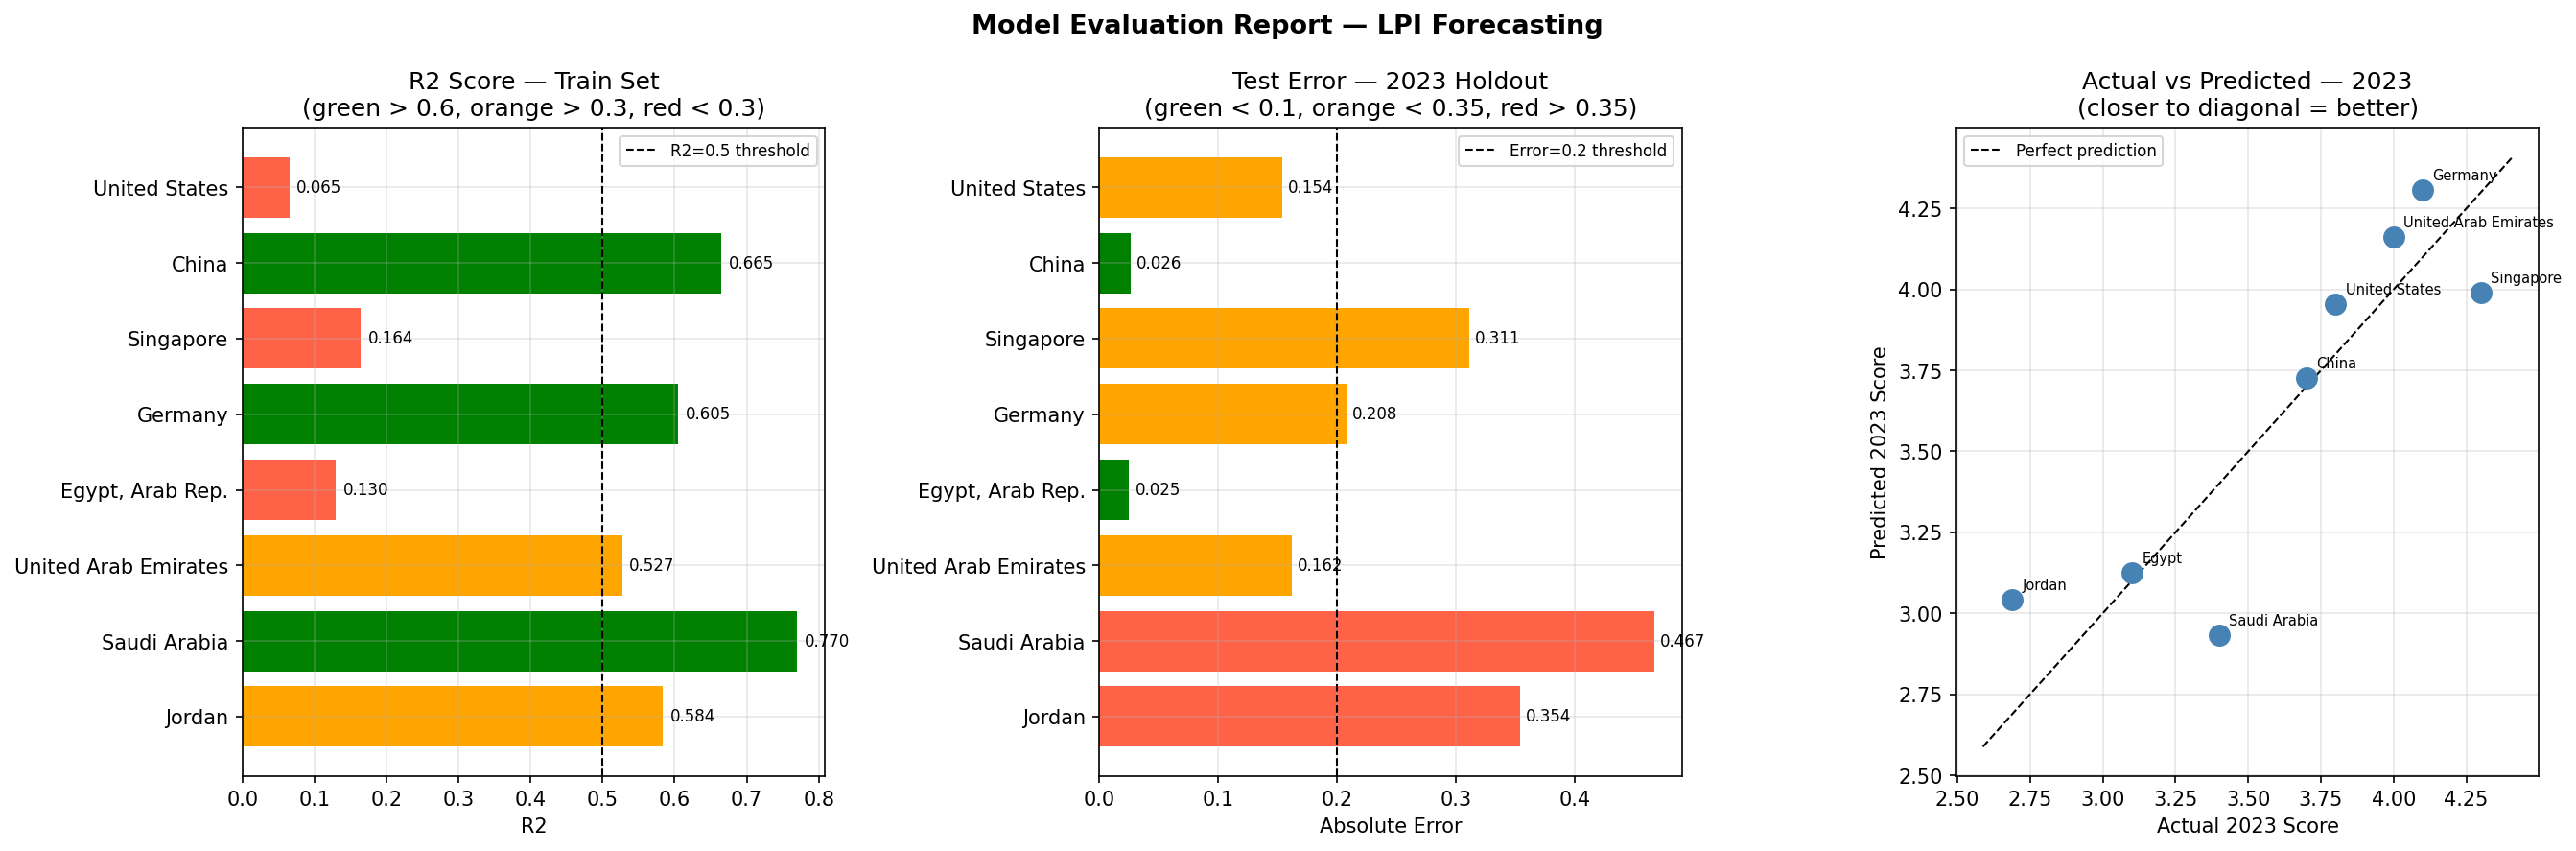

Source data for this figure (header and first rows):
Country Code, Country Name, Cluster, Model Used, R2 Train, RMSE Train, MAE Train, Test Actual, Test Pred, Test Error, CI
JOR, Jordan, Mid-Low Performers, Linear, 0.584, 0.208, 0.151, 2.688, 3.042, 0.354, 0.288
SAU, Saudi Arabia, Mid-High Performers, Linear, 0.77, 0.121, 0.07, 3.4, 2.933, 0.467, 0.167
ARE, United Arab Emirates, High Performers, Linear, 0.527, 0.154, 0.121, 4.0, 4.162, 0.162, 0.22
EGY, Egypt, Arab Rep., Mid-High Performers, Linear, 0.13, 0.217, 0.192, 3.1, 3.125, 0.025, 0.312
DEU, Germany, High Performers, Linear, 0.605, 0.055, 0.048, 4.1, 4.308, 0.208, 0.08
SGP, Singapore, High Performers, Linear, 0.164, 0.056, 0.051, 4.3, 3.989, 0.311, 0.083
CHN, China, High Performers, Linear, 0.665, 0.055, 0.04, 3.7, 3.726, 0.026, 0.078
USA, United States, High Performers, Linear, 0.065, 0.043, 0.038, 3.8, 3.954, 0.154, 0.064
